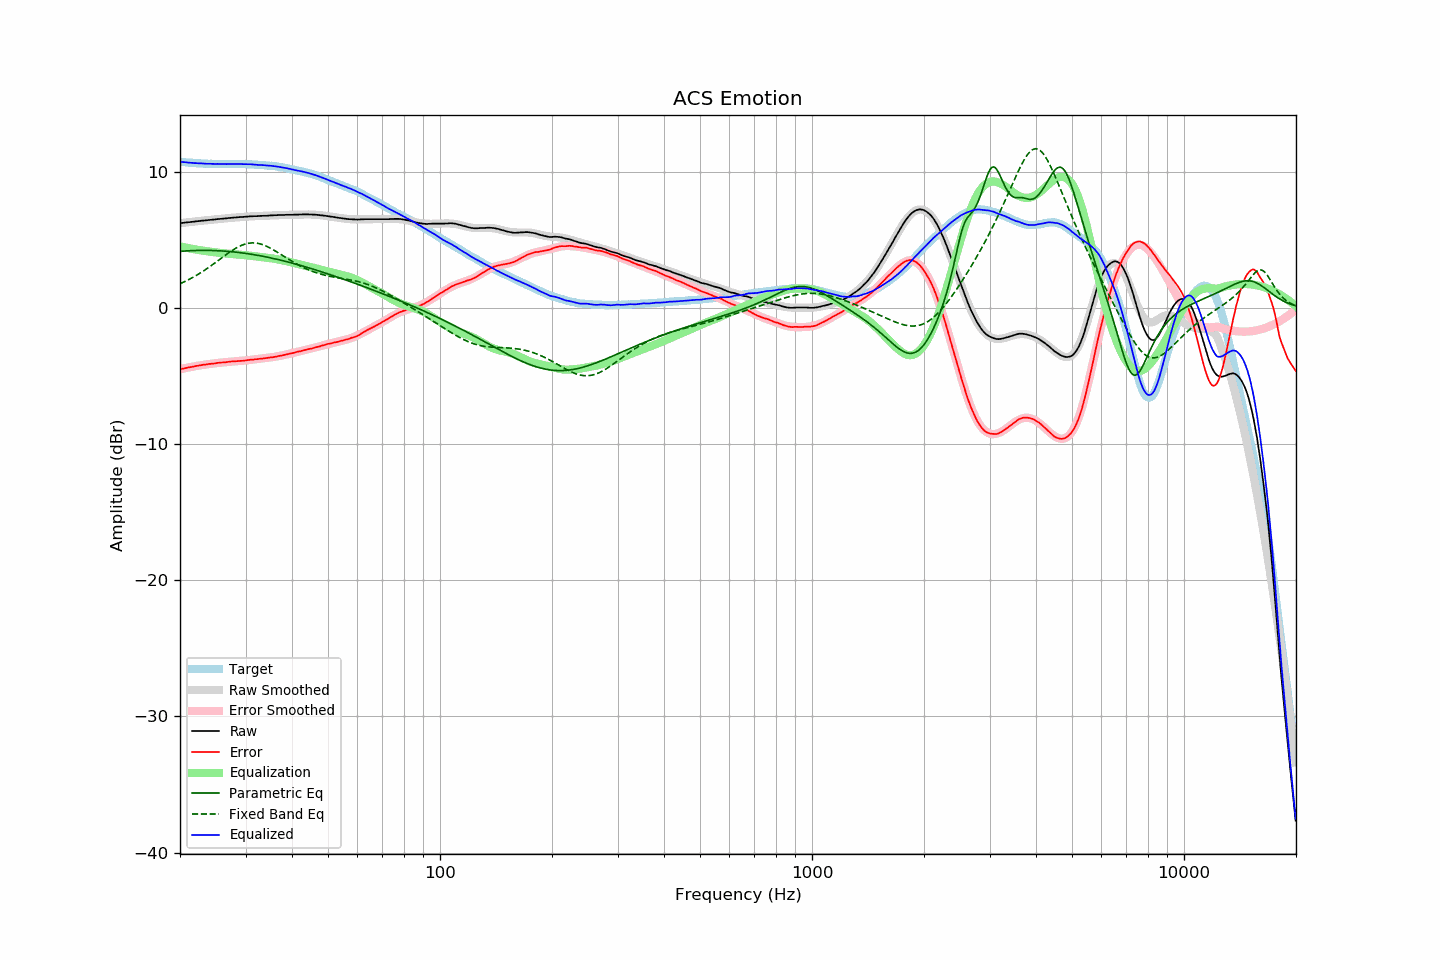

Values plotted in this chart, from the file beside it:
frequency, raw, error, smoothed, error_smoothed, equalization, parametric_eq, fixed_band_eq, equalized_raw, equalized_smoothed, target
20.00, 6.22, -4.51, 6.22, -4.51, 4.51, 4.15, 1.77, 10.73, 10.73, 10.73
20.20, 6.23, -4.49, 6.23, -4.49, 4.49, 4.16, 1.82, 10.72, 10.72, 10.72
20.40, 6.24, -4.47, 6.24, -4.46, 4.46, 4.16, 1.87, 10.70, 10.70, 10.71
20.61, 6.26, -4.44, 6.26, -4.43, 4.43, 4.17, 1.93, 10.69, 10.69, 10.69
20.81, 6.27, -4.40, 6.27, -4.41, 4.41, 4.18, 1.99, 10.68, 10.68, 10.67
21.02, 6.28, -4.38, 6.28, -4.39, 4.39, 4.19, 2.05, 10.67, 10.67, 10.66
21.23, 6.29, -4.36, 6.30, -4.36, 4.36, 4.19, 2.11, 10.65, 10.66, 10.65
21.44, 6.31, -4.35, 6.31, -4.34, 4.34, 4.20, 2.17, 10.65, 10.65, 10.66
21.66, 6.32, -4.32, 6.32, -4.32, 4.32, 4.20, 2.23, 10.64, 10.64, 10.64
21.87, 6.33, -4.31, 6.33, -4.30, 4.30, 4.21, 2.30, 10.63, 10.63, 10.64
22.09, 6.35, -4.27, 6.35, -4.28, 4.28, 4.21, 2.37, 10.63, 10.62, 10.62
22.31, 6.36, -4.26, 6.36, -4.26, 4.26, 4.21, 2.44, 10.62, 10.61, 10.62
22.54, 6.37, -4.24, 6.37, -4.24, 4.24, 4.21, 2.51, 10.61, 10.61, 10.61
22.76, 6.39, -4.21, 6.38, -4.22, 4.22, 4.22, 2.59, 10.61, 10.60, 10.60
22.99, 6.40, -4.19, 6.40, -4.20, 4.20, 4.22, 2.66, 10.60, 10.60, 10.59
23.22, 6.41, -4.17, 6.41, -4.18, 4.18, 4.22, 2.74, 10.59, 10.59, 10.58
23.45, 6.42, -4.17, 6.42, -4.16, 4.16, 4.22, 2.82, 10.58, 10.59, 10.59
23.69, 6.43, -4.15, 6.44, -4.15, 4.15, 4.22, 2.90, 10.58, 10.58, 10.58
23.92, 6.45, -4.12, 6.45, -4.13, 4.13, 4.21, 2.98, 10.58, 10.58, 10.57
24.16, 6.46, -4.12, 6.46, -4.11, 4.11, 4.21, 3.06, 10.57, 10.57, 10.58
24.40, 6.47, -4.11, 6.47, -4.10, 4.10, 4.21, 3.15, 10.57, 10.57, 10.58
24.65, 6.48, -4.09, 6.48, -4.09, 4.09, 4.20, 3.23, 10.57, 10.57, 10.57
24.89, 6.49, -4.08, 6.49, -4.07, 4.07, 4.20, 3.32, 10.56, 10.57, 10.57
25.14, 6.51, -4.05, 6.51, -4.06, 4.06, 4.20, 3.41, 10.57, 10.56, 10.56
25.39, 6.52, -4.04, 6.52, -4.04, 4.04, 4.19, 3.49, 10.56, 10.56, 10.56
25.65, 6.53, -4.03, 6.53, -4.03, 4.03, 4.18, 3.58, 10.56, 10.56, 10.56
25.91, 6.54, -4.01, 6.54, -4.02, 4.02, 4.18, 3.67, 10.56, 10.56, 10.55
26.16, 6.55, -4.01, 6.55, -4.01, 4.01, 4.17, 3.76, 10.56, 10.56, 10.56
26.43, 6.56, -4.00, 6.56, -3.99, 3.99, 4.16, 3.84, 10.55, 10.56, 10.56
26.69, 6.57, -3.99, 6.58, -3.98, 3.98, 4.15, 3.93, 10.55, 10.56, 10.56
26.96, 6.59, -3.97, 6.59, -3.97, 3.97, 4.14, 4.01, 10.56, 10.56, 10.56
27.23, 6.60, -3.95, 6.60, -3.96, 3.96, 4.13, 4.10, 10.56, 10.56, 10.55
27.50, 6.61, -3.94, 6.61, -3.95, 3.95, 4.12, 4.18, 10.56, 10.56, 10.55
27.77, 6.62, -3.94, 6.62, -3.94, 3.94, 4.11, 4.25, 10.56, 10.56, 10.56
28.05, 6.63, -3.93, 6.63, -3.93, 3.93, 4.10, 4.32, 10.56, 10.56, 10.56
28.33, 6.64, -3.92, 6.64, -3.92, 3.92, 4.08, 4.39, 10.56, 10.56, 10.56
28.62, 6.65, -3.91, 6.65, -3.91, 3.91, 4.07, 4.46, 10.56, 10.56, 10.56
28.90, 6.66, -3.91, 6.66, -3.90, 3.90, 4.06, 4.52, 10.56, 10.56, 10.57
29.19, 6.67, -3.89, 6.67, -3.89, 3.89, 4.04, 4.57, 10.56, 10.56, 10.56
29.48, 6.67, -3.89, 6.68, -3.88, 3.88, 4.03, 4.62, 10.55, 10.56, 10.56
29.78, 6.68, -3.88, 6.68, -3.87, 3.87, 4.01, 4.66, 10.55, 10.55, 10.56
30.08, 6.69, -3.86, 6.69, -3.86, 3.86, 3.99, 4.70, 10.55, 10.55, 10.55
30.38, 6.70, -3.84, 6.70, -3.85, 3.85, 3.98, 4.73, 10.55, 10.55, 10.54
30.68, 6.71, -3.83, 6.71, -3.83, 3.83, 3.96, 4.75, 10.54, 10.54, 10.54
30.99, 6.72, -3.81, 6.71, -3.82, 3.82, 3.94, 4.76, 10.54, 10.53, 10.53
31.30, 6.72, -3.81, 6.72, -3.81, 3.81, 3.92, 4.77, 10.53, 10.53, 10.53
31.61, 6.73, -3.80, 6.72, -3.79, 3.79, 3.90, 4.77, 10.52, 10.52, 10.53
31.93, 6.73, -3.77, 6.73, -3.78, 3.78, 3.88, 4.76, 10.51, 10.51, 10.50
32.24, 6.73, -3.78, 6.74, -3.77, 3.77, 3.86, 4.74, 10.50, 10.50, 10.51
32.57, 6.74, -3.75, 6.74, -3.75, 3.75, 3.84, 4.72, 10.49, 10.50, 10.49
32.89, 6.75, -3.74, 6.75, -3.74, 3.74, 3.82, 4.69, 10.49, 10.49, 10.49
33.22, 6.75, -3.73, 6.75, -3.73, 3.73, 3.80, 4.65, 10.48, 10.48, 10.48
33.55, 6.76, -3.72, 6.76, -3.71, 3.71, 3.77, 4.61, 10.47, 10.47, 10.48
33.89, 6.76, -3.70, 6.76, -3.70, 3.70, 3.75, 4.56, 10.46, 10.46, 10.46
34.23, 6.76, -3.68, 6.77, -3.69, 3.69, 3.73, 4.51, 10.45, 10.45, 10.44
34.57, 6.77, -3.67, 6.77, -3.67, 3.67, 3.70, 4.46, 10.44, 10.44, 10.44
34.92, 6.78, -3.64, 6.78, -3.65, 3.65, 3.68, 4.39, 10.43, 10.43, 10.42
35.27, 6.79, -3.65, 6.78, -3.64, 3.64, 3.65, 4.33, 10.43, 10.42, 10.44
35.62, 6.79, -3.62, 6.79, -3.62, 3.62, 3.62, 4.26, 10.41, 10.41, 10.41
35.97, 6.80, -3.60, 6.80, -3.60, 3.60, 3.60, 4.19, 10.40, 10.39, 10.40
... 635 more rows
